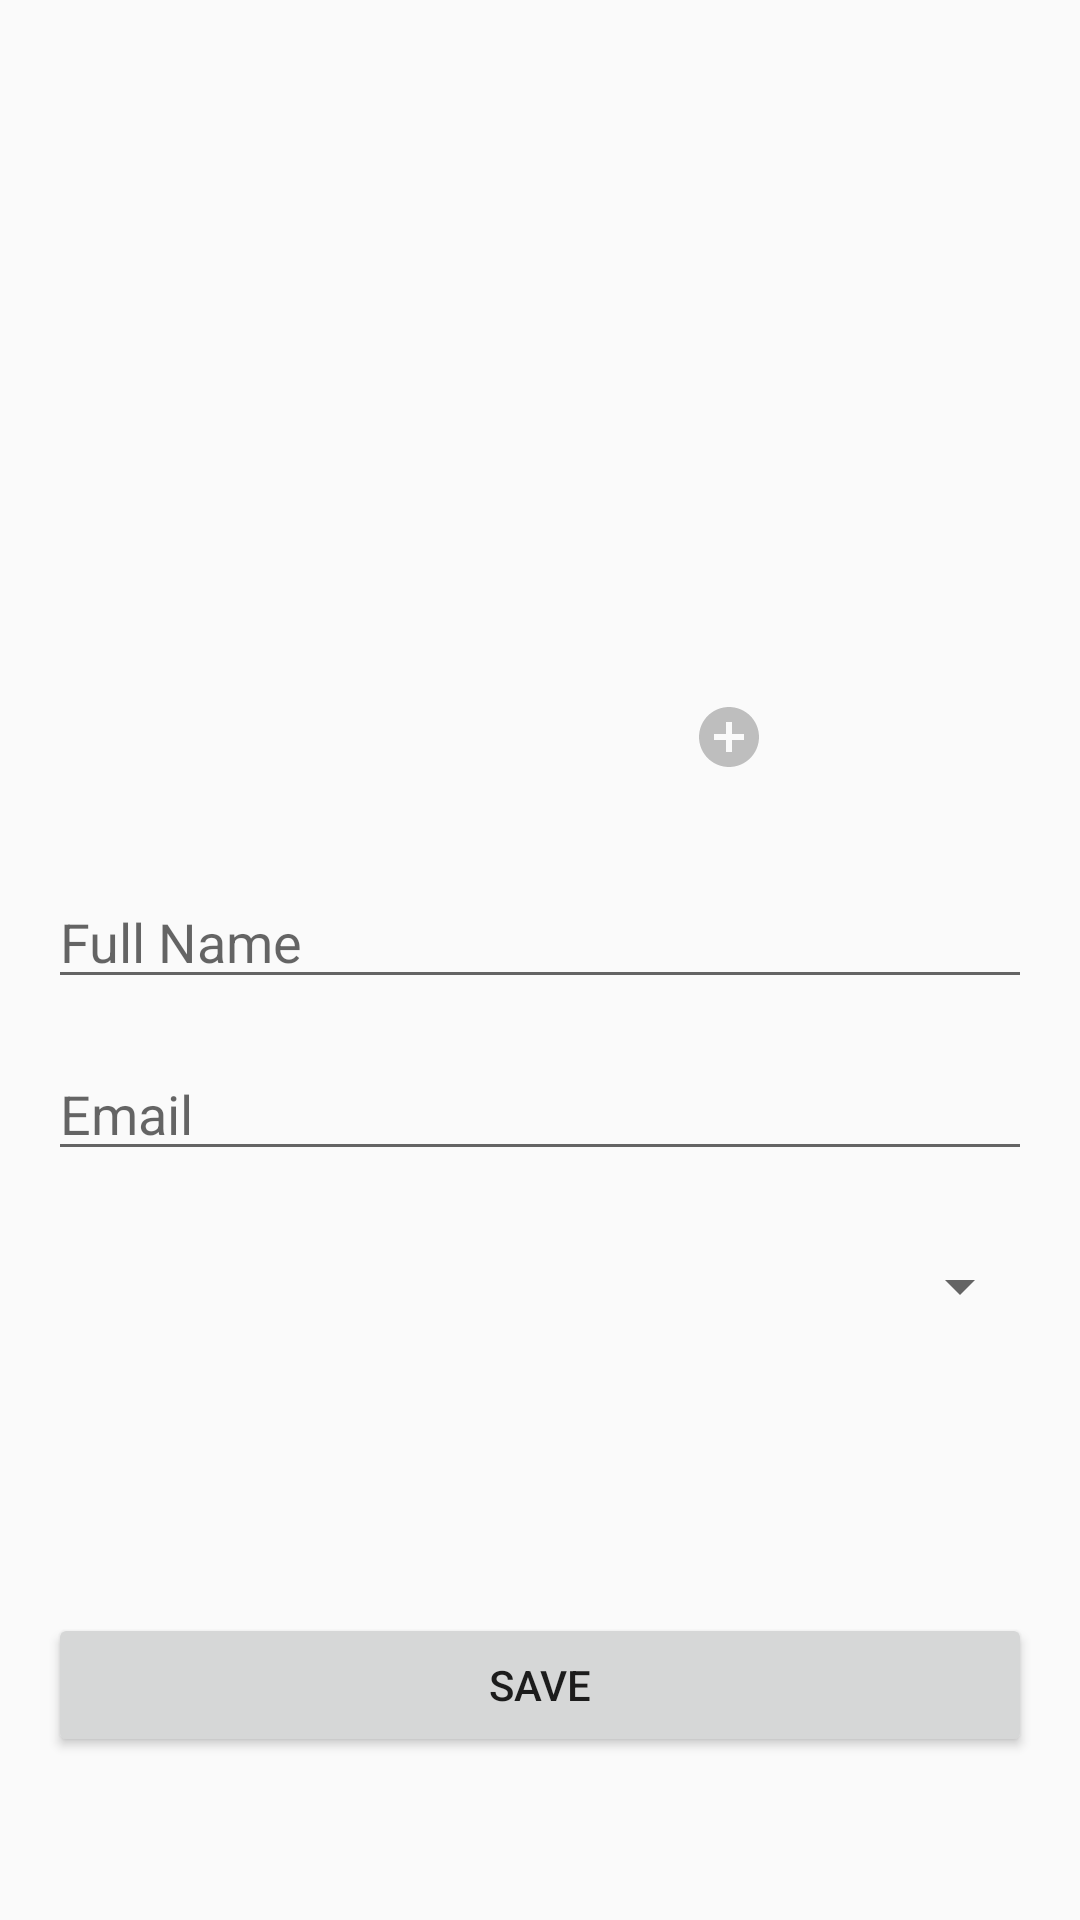

Android layout source for this screen:
<!-- AndroidManifest.xml: application theme AppTheme -->
<!-- res/layout/activity_edit_profile.xml -->
<?xml version="1.0" encoding="utf-8"?>
<androidx.constraintlayout.widget.ConstraintLayout xmlns:android="http://schemas.android.com/apk/res/android"
    xmlns:app="http://schemas.android.com/apk/res-auto"
    xmlns:tools="http://schemas.android.com/tools"
    android:layout_width="match_parent"
    android:layout_height="match_parent"
    tools:context=".EditProfile">

    <Button
        android:id="@+id/editProfileSaveBtn"
        android:layout_width="0dp"
        android:layout_height="wrap_content"
        android:layout_marginStart="16dp"
        android:layout_marginEnd="16dp"
        android:layout_marginBottom="32dp"
        android:text="@string/save"
        app:layout_constraintBottom_toBottomOf="parent"
        app:layout_constraintEnd_toEndOf="parent"
        app:layout_constraintHorizontal_bias="0.0"
        app:layout_constraintStart_toStartOf="parent"
        app:layout_constraintTop_toTopOf="parent"
        app:layout_constraintVertical_bias="0.96" />

    <ImageView
        android:id="@+id/editProfilePicture"
        android:layout_width="150dp"
        android:layout_height="150dp"
        app:layout_constraintBottom_toBottomOf="parent"
        app:layout_constraintEnd_toEndOf="parent"
        app:layout_constraintStart_toStartOf="parent"
        app:layout_constraintTop_toTopOf="parent"
        app:layout_constraintVertical_bias="0.22000003"
        app:srcCompat="@drawable/ic_person_black_24dp"
        android:contentDescription="TODO" />

    <EditText
        android:id="@+id/editProfileName"
        android:layout_width="0dp"
        android:layout_height="wrap_content"
        android:layout_marginStart="16dp"
        android:layout_marginEnd="16dp"
        android:ems="10"
        android:hint="Full Name"
        android:inputType="textPersonName"
        app:layout_constraintBottom_toBottomOf="parent"
        app:layout_constraintEnd_toEndOf="parent"
        app:layout_constraintHorizontal_bias="0.0"
        app:layout_constraintStart_toStartOf="parent"
        app:layout_constraintTop_toBottomOf="@+id/editProfilePicture"
        app:layout_constraintVertical_bias="0.100000024" />

    <EditText
        android:id="@+id/editProfileEmail"
        android:layout_width="0dp"
        android:layout_height="wrap_content"
        android:layout_marginStart="16dp"
        android:layout_marginTop="16dp"
        android:layout_marginEnd="16dp"
        android:ems="10"
        android:hint="@string/Email"
        android:inputType="textPersonName"
        app:layout_constraintBottom_toBottomOf="parent"
        app:layout_constraintEnd_toEndOf="parent"
        app:layout_constraintStart_toStartOf="parent"
        app:layout_constraintTop_toBottomOf="@+id/editProfileName"
        app:layout_constraintVertical_bias="0.0" />

    <ImageView
        android:id="@+id/imageView"
        android:layout_width="wrap_content"
        android:layout_height="wrap_content"
        app:layout_constraintBottom_toBottomOf="@+id/editProfilePicture"
        app:layout_constraintEnd_toEndOf="@+id/editProfilePicture"
        app:layout_constraintHorizontal_bias="1.0"
        app:layout_constraintStart_toStartOf="@+id/editProfilePicture"
        app:layout_constraintTop_toTopOf="@+id/editProfilePicture"
        app:layout_constraintVertical_bias="1.0"
        app:srcCompat="@drawable/ic_add_circle_black_24dp"
        android:contentDescription="TODO" />

    <Spinner
        android:id="@+id/dropDownList"
        android:layout_width="match_parent"
        android:layout_height="45dp"
        android:layout_marginStart="16dp"
        android:layout_marginTop="16dp"
        android:layout_marginEnd="16dp"
        app:layout_constraintBottom_toBottomOf="parent"
        app:layout_constraintEnd_toEndOf="parent"
        app:layout_constraintStart_toStartOf="parent"
        app:layout_constraintTop_toBottomOf="@+id/editProfileEmail"
        app:layout_constraintVertical_bias="0.0" />

</androidx.constraintlayout.widget.ConstraintLayout>
<!-- resources referenced by this layout -->
<resources>
  <!-- drawable ic_add_circle_black_24dp (drawable) -->
  <vector android:height="24dp" android:tint="#BEBEBE"
      android:viewportHeight="24.0" android:viewportWidth="24.0"
      android:width="24dp" xmlns:android="http://schemas.android.com/apk/res/android">
      <path android:fillColor="#FF000000" android:pathData="M12,2C6.48,2 2,6.48 2,12s4.48,10 10,10 10,-4.48 10,-10S17.52,2 12,2zM17,13h-4v4h-2v-4L7,13v-2h4L11,7h2v4h4v2z"/>
  </vector>
  <string name="Email">Email</string>
  <string name="save">Save</string>
  <style name="AppTheme" parent="Theme.AppCompat.Light.DarkActionBar">
          
          <item name="colorPrimary">@color/colorPrimary</item>
          <item name="colorPrimaryDark">@color/colorPrimaryDark</item>
          <item name="colorAccent">@color/colorAccent</item>
      </style>
  <color name="colorPrimary">#990032</color>
  <color name="colorPrimaryDark">#64001E</color>
  <color name="colorAccent">#D81B60</color>
</resources>
